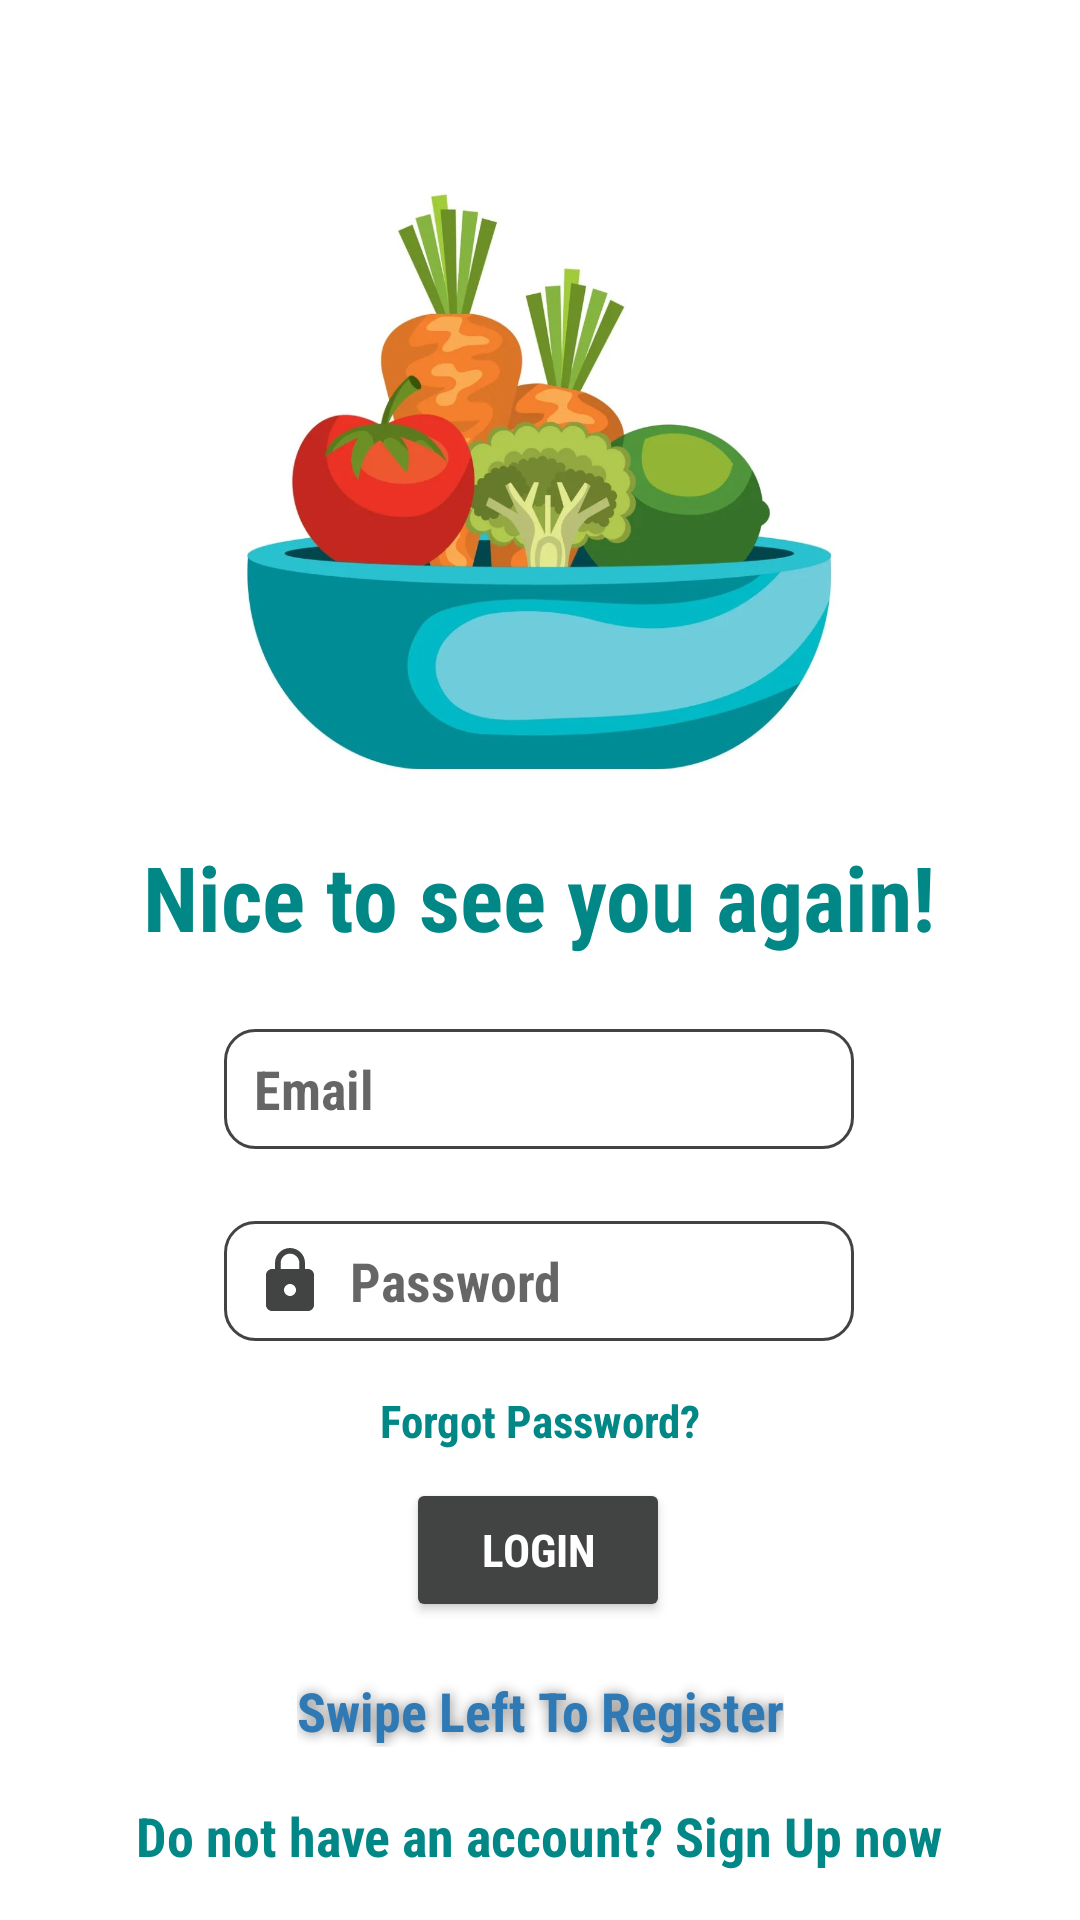

Produce the Android XML layout that renders to this screen, including the resource entries it uses.
<!-- AndroidManifest.xml: application theme Theme.FoodIntoleranceAppFYP -->
<!-- res/layout/fragment_login.xml -->
<?xml version="1.0" encoding="utf-8"?>
<androidx.constraintlayout.widget.ConstraintLayout xmlns:android="http://schemas.android.com/apk/res/android"
    xmlns:app="http://schemas.android.com/apk/res-auto"
    xmlns:tools="http://schemas.android.com/tools"
    android:layout_width="match_parent"
    android:layout_height="match_parent"
    tools:context=".LoginFragment">

    <ImageView
        android:id="@+id/img_login"
        android:layout_width="200dp"
        android:layout_height="200dp"
        android:layout_centerInParent="true"
        android:scaleType="fitXY"
        android:src="@drawable/ic_login"
        app:layout_constraintBottom_toBottomOf="parent"
        app:layout_constraintEnd_toEndOf="parent"
        app:layout_constraintHorizontal_bias="0.497"
        app:layout_constraintStart_toStartOf="parent"
        app:layout_constraintTop_toTopOf="parent"
        app:layout_constraintVertical_bias="0.133"
        android:contentDescription="@string/img_description" />

    <TextView
        android:id="@+id/tv_welcome"
        android:layout_width="wrap_content"
        android:layout_height="wrap_content"
        android:layout_marginTop="20dp"
        android:fontFamily="sans-serif-condensed"
        android:text="@string/welcome"
        android:textColor="@color/teal_700"
        android:textSize="30dp"
        android:textStyle="bold"
        app:layout_constraintEnd_toEndOf="parent"
        app:layout_constraintHorizontal_bias="0.498"
        app:layout_constraintStart_toStartOf="parent"
        app:layout_constraintTop_toBottomOf="@+id/img_login" />


    <EditText
        android:id="@+id/et_emailAddress"
        android:layout_width="wrap_content"
        android:layout_height="40dp"
        android:layout_marginTop="24dp"
        android:ems="10"
        android:hint="@string/email_hint"
        android:fontFamily="sans-serif-condensed"
        android:textStyle="bold"
        android:paddingStart="10dp"
        android:paddingEnd="10dp"
        android:background="@drawable/round_et"
        android:drawableStart="@drawable/ic_email_dynamic"
        android:drawablePadding="8dp"
        android:inputType="textEmailAddress"
        app:layout_constraintEnd_toEndOf="parent"
        app:layout_constraintHorizontal_bias="0.497"
        app:layout_constraintStart_toStartOf="parent"
        app:layout_constraintTop_toBottomOf="@+id/tv_welcome" />

    <EditText
        android:id="@+id/et_password"
        android:layout_width="wrap_content"
        android:layout_height="40dp"
        android:layout_marginTop="24dp"
        android:ems="10"
        android:hint="@string/password_hint"
        android:fontFamily="sans-serif-condensed"
        android:textStyle="bold"
        android:paddingStart="10dp"
        android:paddingEnd="10dp"
        android:background="@drawable/round_et"
        android:drawableStart="@drawable/ic_password_dynamic"
        android:drawablePadding="8dp"
        android:inputType="textPassword"
        app:layout_constraintEnd_toEndOf="parent"
        app:layout_constraintHorizontal_bias="0.497"
        app:layout_constraintStart_toStartOf="parent"
        app:layout_constraintTop_toBottomOf="@+id/et_emailAddress" />

    <ImageView
        android:id="@+id/img_showHide"
        style="?android:buttonBarButtonStyle"
        android:layout_width="40dp"
        android:layout_height="40dp"
        android:layout_marginEnd="2dp"
        android:clickable="true"
        android:focusable="true"
        android:layout_marginTop="3dp"
        android:scaleType="centerCrop"
        android:src="@drawable/ic_show_hide"
        app:layout_constraintBottom_toBottomOf="@+id/et_password"
        app:layout_constraintEnd_toEndOf="@+id/et_password" />

    <TextView
        android:id="@+id/tv_forgotPassword"
        android:layout_width="wrap_content"
        android:layout_height="wrap_content"
        android:fontFamily="sans-serif-condensed"
        android:text="@string/forgot_password"
        android:textColor="@color/teal_700"
        android:textSize="15dp"
        android:textStyle="bold"
        app:layout_constraintBottom_toTopOf="@+id/btn_Login"
        app:layout_constraintEnd_toEndOf="parent"
        app:layout_constraintStart_toStartOf="parent"
        app:layout_constraintTop_toBottomOf="@+id/et_password"
        app:layout_constraintVertical_bias="0.647" />

    <Button
        android:id="@+id/btn_Login"
        android:layout_width="wrap_content"
        android:layout_height="wrap_content"
        android:text="@string/login"
        android:fontFamily="sans-serif-condensed"
        android:textStyle="bold"
        android:textSize="15dp"
        android:textColor="@color/white"
        android:backgroundTint="@color/unfocused"
        app:layout_constraintBottom_toBottomOf="parent"
        app:layout_constraintEnd_toEndOf="parent"
        app:layout_constraintHorizontal_bias="0.498"
        app:layout_constraintStart_toStartOf="parent"
        app:layout_constraintTop_toBottomOf="@+id/et_password"
        app:layout_constraintVertical_bias="0.316" />

    <TextView
        android:id="@+id/tv_signUp"
        android:layout_width="wrap_content"
        android:layout_height="wrap_content"
        android:layout_marginBottom="16dp"
        android:text="@string/signUp"
        android:fontFamily="sans-serif-condensed"
        android:textStyle="bold"
        android:textColor="@color/teal_700"
        android:textSize="18dp"
        app:layout_constraintBottom_toBottomOf="parent"
        app:layout_constraintEnd_toEndOf="parent"
        app:layout_constraintHorizontal_bias="0.498"
        app:layout_constraintStart_toStartOf="parent" />

    <TextView
        android:id="@+id/tv_swipeLeftToRegister"
        android:layout_width="wrap_content"
        android:layout_height="wrap_content"
        android:fontFamily="sans-serif-condensed"
        android:text="@string/swipeLeftToRegister"
        android:textColor="#2F79B5"
        android:shadowColor="#7F000000"
        android:shadowDx="1"
        android:shadowDy="1"
        android:shadowRadius="10"
        android:textSize="18dp"
        android:textStyle="bold"
        app:layout_constraintBottom_toTopOf="@+id/tv_signUp"
        app:layout_constraintEnd_toEndOf="parent"
        app:layout_constraintStart_toStartOf="parent"
        app:layout_constraintTop_toBottomOf="@+id/btn_Login" />


</androidx.constraintlayout.widget.ConstraintLayout>
<!-- resources referenced by this layout -->
<resources>
  <color name="teal_700">#FF018786</color>
  <color name="unfocused">#424343</color>
  <color name="white">#FFFFFFFF</color>
  <!-- drawable ic_login: jpg bitmap (drawable-v24, 77310 bytes) -->
  <!-- drawable ic_password_dynamic (drawable-v24) -->
  <?xml version="1.0" encoding="utf-8"?>
  <selector xmlns:android="http://schemas.android.com/apk/res/android">
  
      <item android:state_focused="true"
          android:drawable="@drawable/ic_password_focused"/>
  
      <item android:state_focused="false"
          android:drawable="@drawable/ic_password"/>
  </selector>
  <!-- drawable round_et (drawable-v24) -->
  <?xml version="1.0" encoding="utf-8"?>
  <selector xmlns:android="http://schemas.android.com/apk/res/android">
  
      <item android:state_enabled="true" android:state_focused="true">
          <shape android:shape="rectangle">
              <solid android:color="@android:color/white"/>
              <corners android:radius="10dp"/>
              <stroke android:color="@color/focused" android:width="1dp"/>
          </shape>
      </item>
  
      <item android:state_enabled="true" >
          <shape android:shape="rectangle">
              <solid android:color="@android:color/white"/>
              <corners android:radius="10dp"/>
  
              <stroke android:color="@color/unfocused" android:width="1dp"/>
          </shape>
      </item>
  </selector>
  <string name="email_hint">Email</string>
  <string name="forgot_password">Forgot Password?</string>
  <string name="img_description">Login Image</string>
  <string name="login">Login</string>
  <string name="password_hint">Password</string>
  <string name="signUp">Do not have an account? Sign Up now</string>
  <string name="swipeLeftToRegister">Swipe Left To Register</string>
  <string name="welcome">Nice to see you again!</string>
  <style name="Theme.FoodIntoleranceAppFYP" parent="Theme.MaterialComponents.DayNight.DarkActionBar">
          
          <item name="colorPrimary">@color/purple_500</item>
          <item name="colorPrimaryVariant">@color/purple_700</item>
          <item name="colorOnPrimary">@color/white</item>
          
          <item name="colorSecondary">@color/teal_200</item>
          <item name="colorSecondaryVariant">@color/teal_700</item>
          <item name="colorOnSecondary">@color/black</item>
          
          <item name="android:statusBarColor" tools:targetApi="l">?attr/colorPrimaryVariant</item>
          
      </style>
  <!-- drawable ic_password_focused (drawable-v24) -->
  <vector xmlns:android="http://schemas.android.com/apk/res/android"
      android:width="24dp"
      android:height="24dp"
      android:viewportWidth="24"
      android:viewportHeight="24">
    <path
        android:fillColor="@color/focused"
        android:pathData="M18,8h-1L17,6c0,-2.76 -2.24,-5 -5,-5S7,3.24 7,6v2L6,8c-1.1,0 -2,0.9 -2,2v10c0,1.1 0.9,2 2,2h12c1.1,0 2,-0.9 2,-2L20,10c0,-1.1 -0.9,-2 -2,-2zM12,17c-1.1,0 -2,-0.9 -2,-2s0.9,-2 2,-2 2,0.9 2,2 -0.9,2 -2,2zM15.1,8L8.9,8L8.9,6c0,-1.71 1.39,-3.1 3.1,-3.1 1.71,0 3.1,1.39 3.1,3.1v2z"/>
  </vector>
  <!-- drawable ic_password (drawable-v24) -->
  <vector xmlns:android="http://schemas.android.com/apk/res/android"
      android:width="24dp"
      android:height="24dp"
      android:viewportWidth="24"
      android:viewportHeight="24">
    <path
        android:fillColor="@color/unfocused"
        android:pathData="M18,8h-1L17,6c0,-2.76 -2.24,-5 -5,-5S7,3.24 7,6v2L6,8c-1.1,0 -2,0.9 -2,2v10c0,1.1 0.9,2 2,2h12c1.1,0 2,-0.9 2,-2L20,10c0,-1.1 -0.9,-2 -2,-2zM12,17c-1.1,0 -2,-0.9 -2,-2s0.9,-2 2,-2 2,0.9 2,2 -0.9,2 -2,2zM15.1,8L8.9,8L8.9,6c0,-1.71 1.39,-3.1 3.1,-3.1 1.71,0 3.1,1.39 3.1,3.1v2z"/>
  </vector>
  <color name="focused">#1853D3</color>
  <color name="purple_500">#FF6200EE</color>
  <color name="purple_700">#FF3700B3</color>
  <color name="teal_200">#FF03DAC5</color>
  <color name="black">#FF000000</color>
</resources>
